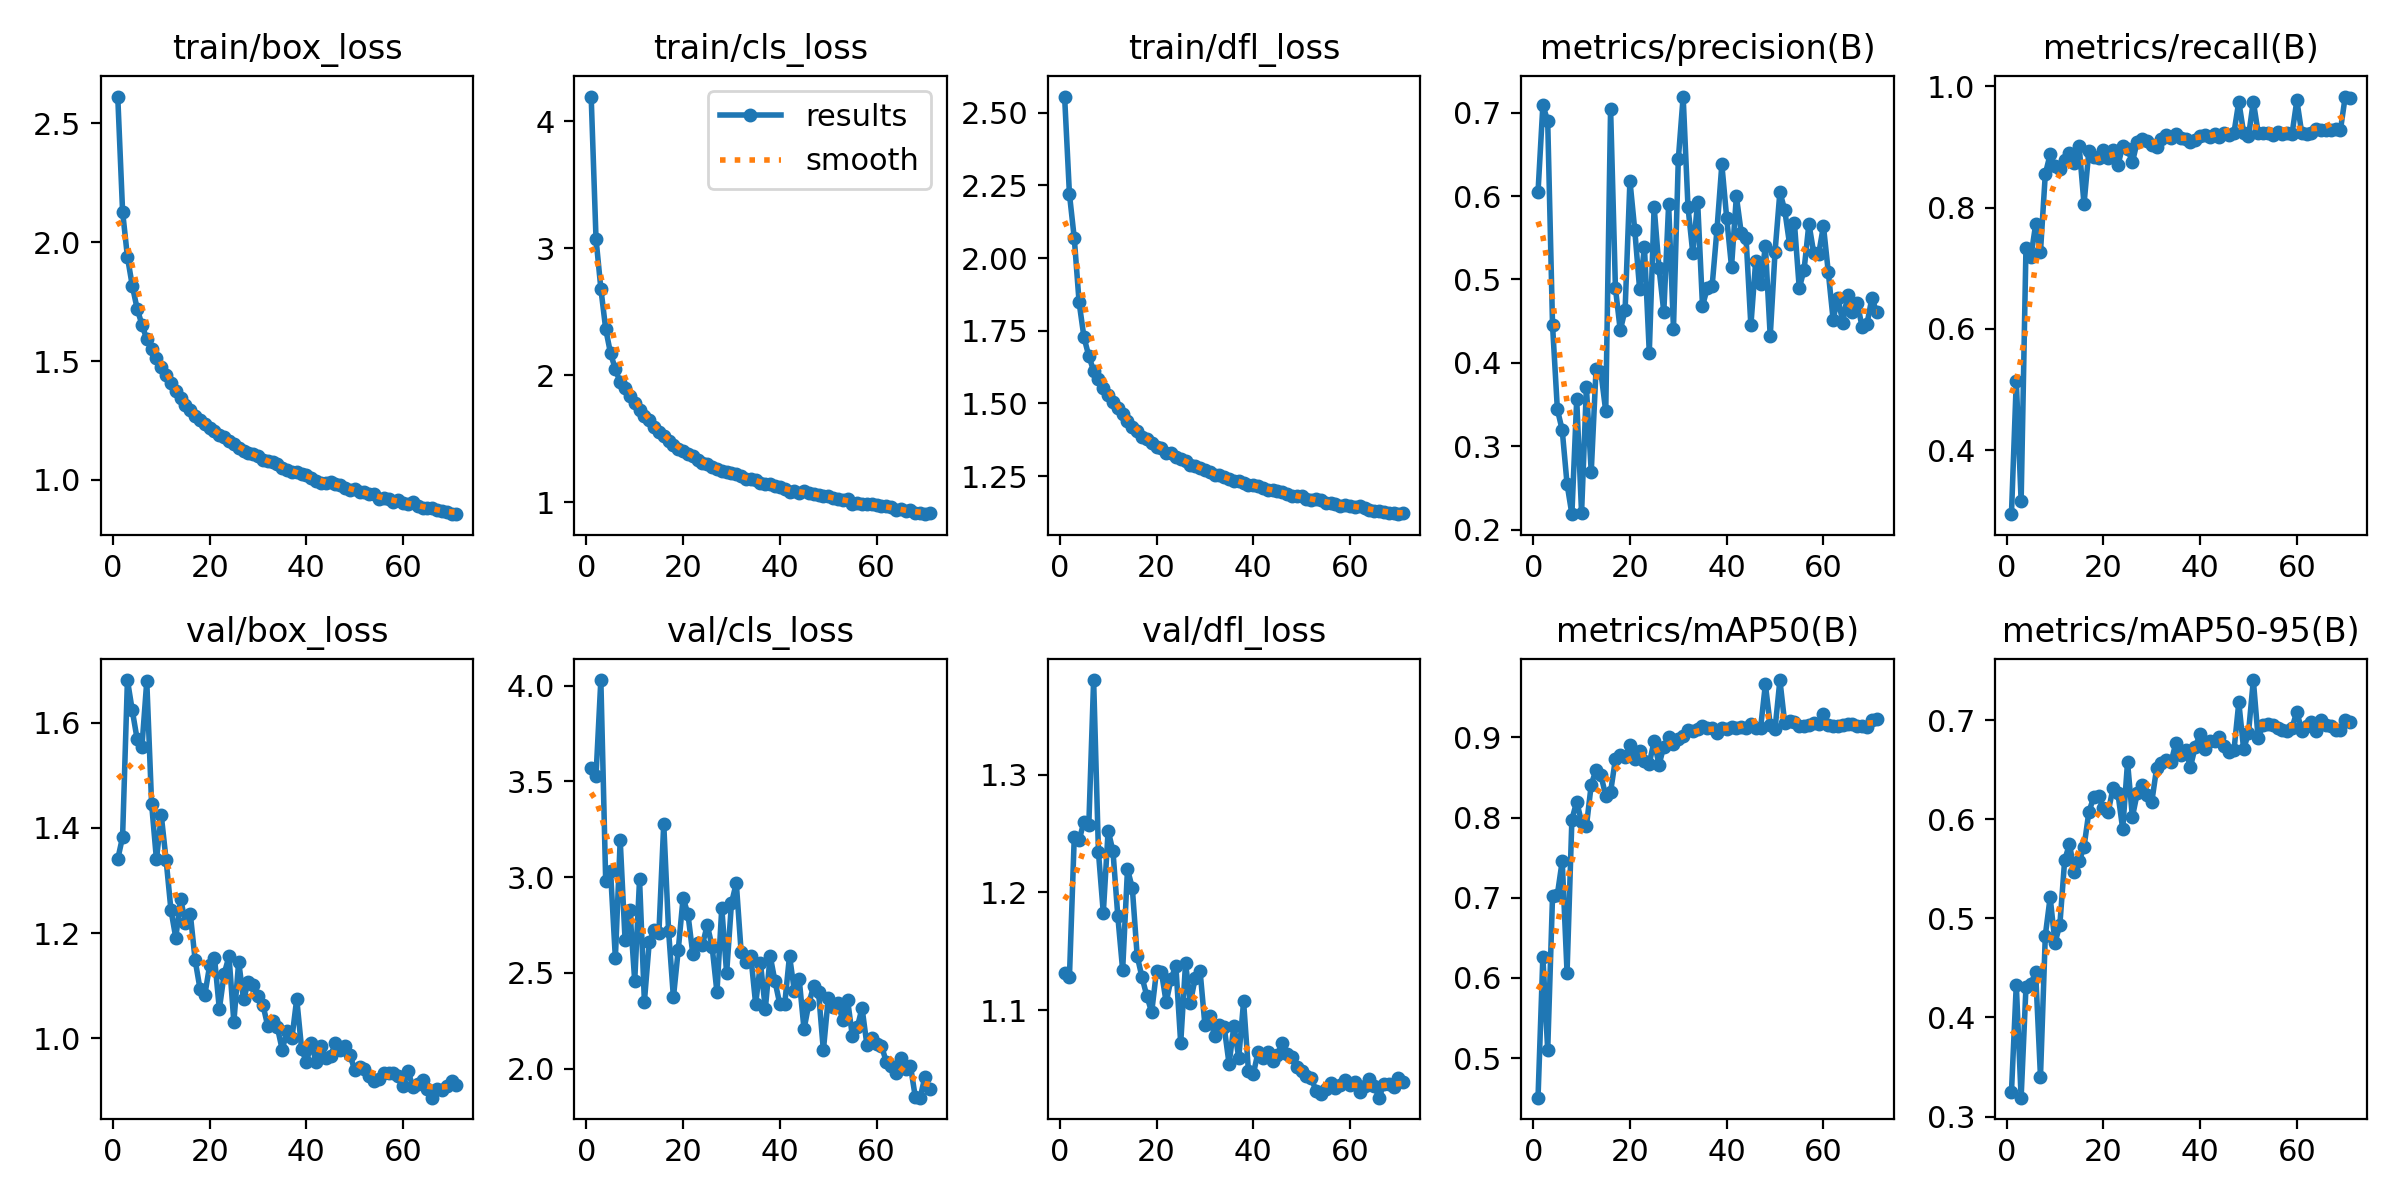

The table this chart was drawn from, first rows:
epoch, time, train/box_loss, train/cls_loss, train/dfl_loss, metrics/precision(B), metrics/recall(B), metrics/mAP50(B), metrics/mAP50-95(B), val/box_loss, val/cls_loss, val/dfl_loss, lr/pg0, lr/pg1, lr/pg2, lr/pg3, lr/pg4, lr/pg5, lr/pg6, lr/pg7
1, 281.5, 2.613, 4.195, 2.556, 0.6049, 0.2942, 0.4507, 0.3245, 1.341, 3.567, 1.131, 0.009983, 0.003328, 0.009983, 0.003328, 0.009983, 0.003328, 0.009983, 0.003328
2, 518, 2.129, 3.075, 2.22, 0.7089, 0.5139, 0.6264, 0.4332, 1.383, 3.529, 1.128, 0.01979, 0.006595, 0.01979, 0.006595, 0.01979, 0.006595, 0.01979, 0.006595
3, 742.5, 1.938, 2.683, 2.068, 0.6903, 0.3156, 0.5097, 0.3191, 1.681, 4.029, 1.247, 0.02939, 0.009796, 0.02939, 0.009796, 0.02939, 0.009796, 0.02939, 0.009796
4, 961.7, 1.818, 2.365, 1.848, 0.4453, 0.7331, 0.7022, 0.4304, 1.624, 2.98, 1.244, 0.02911, 0.009703, 0.02911, 0.009703, 0.02911, 0.009703, 0.02911, 0.009703
5, 1181, 1.721, 2.173, 1.728, 0.3442, 0.7178, 0.7039, 0.4339, 1.569, 3.031, 1.26, 0.02881, 0.009604, 0.02881, 0.009604, 0.02881, 0.009604, 0.02881, 0.009604
6, 1400, 1.653, 2.047, 1.664, 0.3194, 0.772, 0.7459, 0.4455, 1.555, 2.577, 1.257, 0.02851, 0.009505, 0.02851, 0.009505, 0.02851, 0.009505, 0.02851, 0.009505
7, 1619, 1.592, 1.943, 1.612, 0.2547, 0.727, 0.6067, 0.3404, 1.679, 3.193, 1.38, 0.02822, 0.009406, 0.02822, 0.009406, 0.02822, 0.009406, 0.02822, 0.009406
8, 1838, 1.552, 1.898, 1.583, 0.2185, 0.8554, 0.7976, 0.4827, 1.446, 2.674, 1.234, 0.02792, 0.009307, 0.02792, 0.009307, 0.02792, 0.009307, 0.02792, 0.009307
9, 2056, 1.512, 1.832, 1.555, 0.3564, 0.8877, 0.8199, 0.5212, 1.34, 2.83, 1.183, 0.02762, 0.009208, 0.02762, 0.009208, 0.02762, 0.009208, 0.02762, 0.009208
10, 2275, 1.476, 1.784, 1.53, 0.2198, 0.8682, 0.7942, 0.4755, 1.424, 2.458, 1.253, 0.02733, 0.009109, 0.02733, 0.009109, 0.02733, 0.009109, 0.02733, 0.009109
11, 2494, 1.443, 1.729, 1.504, 0.3707, 0.8641, 0.7891, 0.4931, 1.339, 2.988, 1.235, 0.02703, 0.00901, 0.02703, 0.00901, 0.02703, 0.00901, 0.02703, 0.00901
12, 2713, 1.409, 1.682, 1.486, 0.2691, 0.8792, 0.841, 0.5586, 1.244, 2.35, 1.18, 0.02673, 0.008911, 0.02673, 0.008911, 0.02673, 0.008911, 0.02673, 0.008911
13, 2932, 1.375, 1.645, 1.465, 0.3931, 0.8893, 0.8598, 0.5749, 1.191, 2.659, 1.134, 0.02644, 0.008812, 0.02644, 0.008812, 0.02644, 0.008812, 0.02644, 0.008812
14, 3150, 1.344, 1.594, 1.439, 0.3886, 0.8732, 0.8528, 0.5465, 1.265, 2.724, 1.22, 0.02614, 0.008713, 0.02614, 0.008713, 0.02614, 0.008713, 0.02614, 0.008713
15, 3368, 1.315, 1.552, 1.418, 0.3419, 0.901, 0.8274, 0.5578, 1.218, 2.71, 1.204, 0.02584, 0.008614, 0.02584, 0.008614, 0.02584, 0.008614, 0.02584, 0.008614
16, 3586, 1.292, 1.521, 1.405, 0.705, 0.8055, 0.8319, 0.572, 1.236, 3.28, 1.146, 0.02555, 0.008515, 0.02555, 0.008515, 0.02555, 0.008515, 0.02555, 0.008515
17, 3803, 1.268, 1.483, 1.385, 0.4898, 0.8932, 0.8731, 0.6072, 1.148, 2.721, 1.128, 0.02525, 0.008416, 0.02525, 0.008416, 0.02525, 0.008416, 0.02525, 0.008416
18, 4021, 1.254, 1.453, 1.378, 0.439, 0.8831, 0.8783, 0.6221, 1.094, 2.372, 1.112, 0.02495, 0.008317, 0.02495, 0.008317, 0.02495, 0.008317, 0.02495, 0.008317
19, 4241, 1.233, 1.42, 1.365, 0.4634, 0.8811, 0.875, 0.623, 1.082, 2.62, 1.098, 0.02465, 0.008218, 0.02465, 0.008218, 0.02465, 0.008218, 0.02465, 0.008218
20, 4460, 1.218, 1.4, 1.351, 0.6184, 0.8945, 0.8908, 0.611, 1.139, 2.891, 1.133, 0.02436, 0.008119, 0.02436, 0.008119, 0.02436, 0.008119, 0.02436, 0.008119
21, 4677, 1.205, 1.378, 1.347, 0.5592, 0.8816, 0.8735, 0.6074, 1.153, 2.808, 1.133, 0.02406, 0.00802, 0.02406, 0.00802, 0.02406, 0.00802, 0.02406, 0.00802
22, 4895, 1.19, 1.362, 1.331, 0.4885, 0.8953, 0.8834, 0.6314, 1.055, 2.601, 1.107, 0.02376, 0.007921, 0.02376, 0.007921, 0.02376, 0.007921, 0.02376, 0.007921
23, 5112, 1.181, 1.335, 1.329, 0.5385, 0.8696, 0.8707, 0.6264, 1.122, 2.654, 1.127, 0.02347, 0.007822, 0.02347, 0.007822, 0.02347, 0.007822, 0.02347, 0.007822
24, 5330, 1.163, 1.306, 1.316, 0.4122, 0.9014, 0.8674, 0.59, 1.156, 2.647, 1.138, 0.02317, 0.007723, 0.02317, 0.007723, 0.02317, 0.007723, 0.02317, 0.007723
25, 5548, 1.151, 1.301, 1.308, 0.5874, 0.8972, 0.8956, 0.6576, 1.03, 2.75, 1.072, 0.02287, 0.007624, 0.02287, 0.007624, 0.02287, 0.007624, 0.02287, 0.007624
26, 5765, 1.135, 1.28, 1.302, 0.5143, 0.8747, 0.8656, 0.6022, 1.145, 2.637, 1.14, 0.02258, 0.007525, 0.02258, 0.007525, 0.02258, 0.007525, 0.02258, 0.007525
27, 5983, 1.122, 1.265, 1.29, 0.461, 0.9089, 0.8886, 0.6261, 1.074, 2.4, 1.107, 0.02228, 0.007426, 0.02228, 0.007426, 0.02228, 0.007426, 0.02228, 0.007426
28, 6200, 1.112, 1.245, 1.284, 0.59, 0.9131, 0.9008, 0.6345, 1.106, 2.839, 1.127, 0.02198, 0.007327, 0.02198, 0.007327, 0.02198, 0.007327, 0.02198, 0.007327
29, 6418, 1.107, 1.238, 1.277, 0.4411, 0.909, 0.8918, 0.6243, 1.101, 2.498, 1.134, 0.02168, 0.007228, 0.02168, 0.007228, 0.02168, 0.007228, 0.02168, 0.007228
30, 6635, 1.099, 1.227, 1.272, 0.6441, 0.9026, 0.8982, 0.617, 1.081, 2.864, 1.088, 0.02139, 0.007129, 0.02139, 0.007129, 0.02139, 0.007129, 0.02139, 0.007129
31, 6852, 1.083, 1.223, 1.263, 0.7194, 0.8992, 0.9022, 0.6512, 1.064, 2.969, 1.096, 0.02109, 0.00703, 0.02109, 0.00703, 0.02109, 0.00703, 0.02109, 0.00703
32, 7070, 1.079, 1.205, 1.256, 0.587, 0.9135, 0.9096, 0.6562, 1.023, 2.609, 1.078, 0.02079, 0.006931, 0.02079, 0.006931, 0.02079, 0.006931, 0.02079, 0.006931
33, 7288, 1.074, 1.185, 1.254, 0.5312, 0.9191, 0.9079, 0.6601, 1.033, 2.555, 1.088, 0.0205, 0.006832, 0.0205, 0.006832, 0.0205, 0.006832, 0.0205, 0.006832
34, 7505, 1.067, 1.183, 1.246, 0.5927, 0.915, 0.9099, 0.6578, 1.02, 2.588, 1.086, 0.0202, 0.006733, 0.0202, 0.006733, 0.0202, 0.006733, 0.0202, 0.006733
35, 7755, 1.052, 1.173, 1.24, 0.4682, 0.9215, 0.9144, 0.677, 0.978, 2.338, 1.055, 0.0199, 0.006634, 0.0199, 0.006634, 0.0199, 0.006634, 0.0199, 0.006634
36, 8008, 1.041, 1.153, 1.232, 0.4898, 0.9153, 0.9115, 0.6644, 1.013, 2.551, 1.087, 0.01961, 0.006535, 0.01961, 0.006535, 0.01961, 0.006535, 0.01961, 0.006535
37, 8284, 1.033, 1.147, 1.233, 0.4927, 0.9132, 0.9119, 0.6697, 0.9994, 2.312, 1.06, 0.01931, 0.006436, 0.01931, 0.006436, 0.01931, 0.006436, 0.01931, 0.006436
38, 8575, 1.032, 1.141, 1.226, 0.5605, 0.9074, 0.9052, 0.6526, 1.075, 2.589, 1.108, 0.01901, 0.006337, 0.01901, 0.006337, 0.01901, 0.006337, 0.01901, 0.006337
39, 8865, 1.023, 1.126, 1.221, 0.638, 0.9112, 0.9113, 0.6732, 0.9802, 2.455, 1.049, 0.01871, 0.006238, 0.01871, 0.006238, 0.01871, 0.006238, 0.01871, 0.006238
40, 9148, 1.021, 1.121, 1.221, 0.5739, 0.9174, 0.9104, 0.6856, 0.9537, 2.337, 1.046, 0.01842, 0.006139, 0.01842, 0.006139, 0.01842, 0.006139, 0.01842, 0.006139
41, 9435, 1.007, 1.103, 1.215, 0.5152, 0.9193, 0.9127, 0.6705, 0.991, 2.335, 1.065, 0.01812, 0.00604, 0.01812, 0.00604, 0.01812, 0.00604, 0.01812, 0.00604
42, 9722, 0.9961, 1.082, 1.208, 0.5998, 0.9171, 0.9112, 0.6788, 0.9541, 2.589, 1.06, 0.01782, 0.005941, 0.01782, 0.005941, 0.01782, 0.005941, 0.01782, 0.005941
43, 10008, 0.9885, 1.087, 1.203, 0.5563, 0.9213, 0.9133, 0.6793, 0.9848, 2.407, 1.065, 0.01753, 0.005842, 0.01753, 0.005842, 0.01753, 0.005842, 0.01753, 0.005842
44, 10297, 0.9873, 1.068, 1.201, 0.5503, 0.9171, 0.9117, 0.6833, 0.9619, 2.468, 1.057, 0.01723, 0.005743, 0.01723, 0.005743, 0.01723, 0.005743, 0.01723, 0.005743
45, 10583, 0.9894, 1.084, 1.2, 0.4449, 0.9232, 0.9164, 0.6743, 0.9659, 2.206, 1.062, 0.01693, 0.005644, 0.01693, 0.005644, 0.01693, 0.005644, 0.01693, 0.005644
46, 10869, 0.9826, 1.07, 1.195, 0.5224, 0.9191, 0.9123, 0.6676, 0.9912, 2.339, 1.072, 0.01664, 0.005545, 0.01664, 0.005545, 0.01664, 0.005545, 0.01664, 0.005545
47, 11160, 0.9767, 1.066, 1.19, 0.4942, 0.9234, 0.9112, 0.6694, 0.978, 2.433, 1.063, 0.01634, 0.005446, 0.01634, 0.005446, 0.01634, 0.005446, 0.01634, 0.005446
48, 11440, 0.9666, 1.058, 1.183, 0.5399, 0.9747, 0.9662, 0.7178, 0.9846, 2.401, 1.06, 0.01604, 0.005347, 0.01604, 0.005347, 0.01604, 0.005347, 0.01604, 0.005347
49, 11721, 0.9585, 1.049, 1.181, 0.4319, 0.9232, 0.9156, 0.6706, 0.9687, 2.095, 1.052, 0.01574, 0.005248, 0.01574, 0.005248, 0.01574, 0.005248, 0.01574, 0.005248
50, 11992, 0.9605, 1.046, 1.182, 0.5334, 0.9174, 0.9107, 0.6869, 0.9385, 2.366, 1.048, 0.01545, 0.005149, 0.01545, 0.005149, 0.01545, 0.005149, 0.01545, 0.005149
51, 12264, 0.9489, 1.03, 1.172, 0.605, 0.9748, 0.9716, 0.7403, 0.9442, 2.322, 1.044, 0.01515, 0.00505, 0.01515, 0.00505, 0.01515, 0.00505, 0.01515, 0.00505
52, 12501, 0.9492, 1.025, 1.169, 0.5832, 0.9234, 0.9178, 0.6814, 0.9407, 2.344, 1.042, 0.01485, 0.004951, 0.01485, 0.004951, 0.01485, 0.004951, 0.01485, 0.004951
53, 12717, 0.9389, 1.02, 1.172, 0.5424, 0.9234, 0.9199, 0.695, 0.9271, 2.254, 1.031, 0.01456, 0.004852, 0.01456, 0.004852, 0.01456, 0.004852, 0.01456, 0.004852
54, 12933, 0.9404, 1.021, 1.168, 0.568, 0.9234, 0.9187, 0.6961, 0.9179, 2.36, 1.029, 0.01426, 0.004753, 0.01426, 0.004753, 0.01426, 0.004753, 0.01426, 0.004753
55, 13149, 0.9184, 0.988, 1.157, 0.4895, 0.919, 0.9143, 0.6948, 0.9219, 2.169, 1.033, 0.01396, 0.004654, 0.01396, 0.004654, 0.01396, 0.004654, 0.01396, 0.004654
56, 13365, 0.9225, 0.9909, 1.158, 0.5117, 0.9252, 0.9141, 0.6922, 0.9331, 2.216, 1.038, 0.01367, 0.004555, 0.01367, 0.004555, 0.01367, 0.004555, 0.01367, 0.004555
57, 13582, 0.9188, 0.9815, 1.154, 0.5669, 0.9213, 0.916, 0.6898, 0.9334, 2.317, 1.034, 0.01337, 0.004456, 0.01337, 0.004456, 0.01337, 0.004456, 0.01337, 0.004456
58, 13798, 0.9081, 0.9827, 1.148, 0.5317, 0.9232, 0.9181, 0.6892, 0.9327, 2.124, 1.037, 0.01307, 0.004357, 0.01307, 0.004357, 0.01307, 0.004357, 0.01307, 0.004357
59, 14014, 0.9138, 0.9859, 1.151, 0.5301, 0.9213, 0.9172, 0.692, 0.9276, 2.158, 1.04, 0.01277, 0.004258, 0.01277, 0.004258, 0.01277, 0.004258, 0.01277, 0.004258
60, 14230, 0.902, 0.978, 1.149, 0.5642, 0.9768, 0.9288, 0.7086, 0.9087, 2.131, 1.036, 0.01248, 0.004159, 0.01248, 0.004159, 0.01248, 0.004159, 0.01248, 0.004159
... 11 more rows
